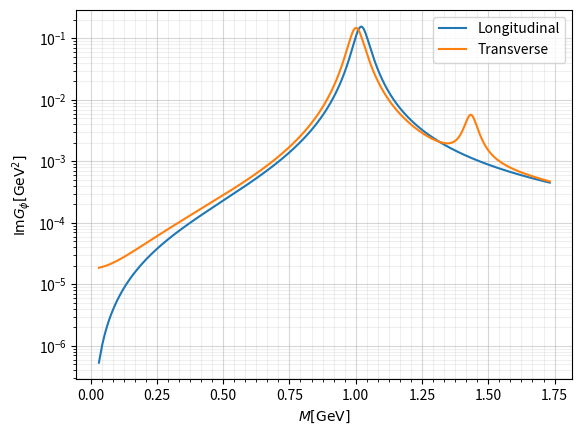
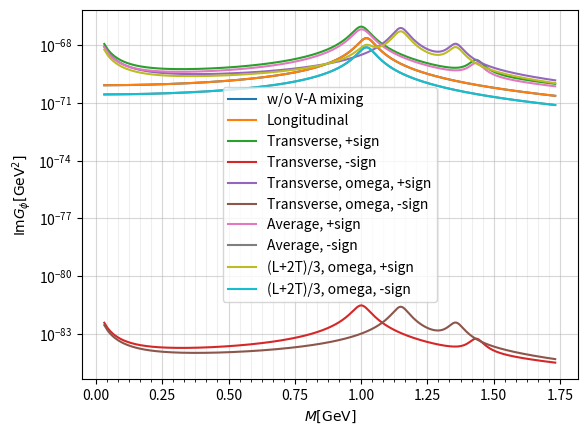
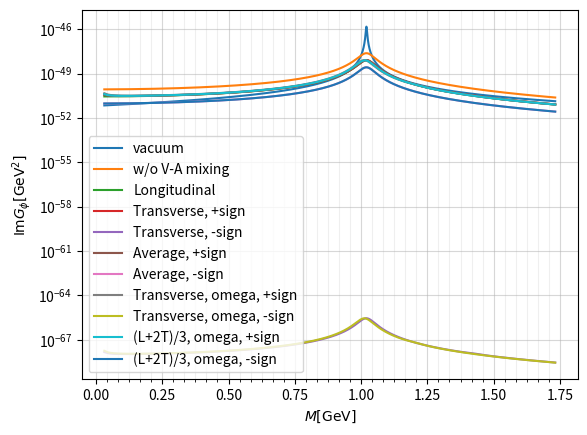

Reproduce these figures in Python, in order.
import matplotlib.pyplot as plt
import numpy as np
import math
import random
from scipy.optimize import curve_fit

#constants
f_pi = 0.093 #pion's decay constant [GeV]
massK = 0.493 #Kaon [GeV]
alpha = 1/137 #coupling const of ele-mag interaction
gRho = 0.119 #rho meson[GeV^2]
mass_rho = 0.770 #rho meson's mass[GeV/c^2]
mass_phi = 1.020 #phi meson's mass[GeV/c^2]
mass_f1_1420 = 1.420 #f1(1420) [GeV]

#phi meson's self-energy at vacuum
Sigma_VL = 0
Sigma_VT = 0
Sigma_AL = 0
Sigma_AT = 0

#density and temperature
baryon_density = 1 #times of nuclear
temperature = 0.010 #[GeV]


#swith of chiral symmetry resotration
withCSR = 0

#see dilepton production rate at p
atP = 1.0 #[GeV]

def QCDsumruleMass(massVac):
    massMed = massVac*(1-0.034*baryon_density)
    return massMed

#Info of Vector/Axial-vector meson
gV = np.sqrt(2)/3*mass_phi**2/mass_rho**2*gRho

if withCSR == 0:
    massV = mass_phi
    massA = mass_f1_1420
elif withCSR == 1:
    massV = QCDsumruleMass(mass_phi)
    massA = QCDsumruleMass(mass_f1_1420)

def DispersionRelation_VT(p):
    p_0 = np.sqrt(0.5*(massV**2+massA**2 - np.sqrt((massA**2-massV**2)**2+16*c**2*p**2)) + p**2)
    return p_0

def DispersionRelation_AT(p):
    p_0 = np.sqrt(0.5*(massV**2+massA**2 + np.sqrt((massA**2-massV**2)**2+16*c**2*p**2)) + p**2)
    return p_0

def DispersionRelation_VL(p):
    p_0 = np.sqrt(massV**2+p**2)
    return p_0

def selfEnergyModification(s):
    mK=massK
    aK = 0.22
    aKbar = 0.45
    bK = 3/(8*f_pi**2)
    rhoS = 0.1
    rhoB = 0.004
    mKstar = np.sqrt(mK**2-aK*rhoS+(bK*rhoB)**2)+bK*rhoB #MeV K's inmedium mass
    mKbarstar = np.sqrt(mK**2-aKbar*rhoS+(bK*rhoB)**2)-bK*rhoB #MeV Kbar's inmedium mass
    print("mKstar = ",mKstar," mKbarstar = ",mKbarstar)
    mKstar = 0.56
    mKbarstar = 0.23
    ks = np.sqrt((s - (mKstar+mKbarstar)**2)*(s - (mKstar-mKbarstar)**2))/(2*np.sqrt(s))
    Gamma_phiS=1.69*4/3*ks**3/s
    print("modified Gamma = ", Gamma_phiS)
    return Gamma_phiS

def ImVector_CurrentCurrentCorrelationFx_L(s,p):
    ImG_VL = (gV/massV)**2*s*massV*Gamma_VL/((s-massV**2+Sigma_VL)**2+massV**2*Gamma_VL**2)
    return ImG_VL

def ImVector_CurrentCurrentCorrelationFx_T(s,p):
    ReunitD = (s-massV**2)*(s-massA**2)-massV*massA*Gamma_VT*Gamma_AT-4*c**2*p**2
    ImunitD = (s-massV**2)*massA*Gamma_AT+(s-massA**2)*massV*Gamma_VT
    ReunitN = -s**2+s*massA**2+4*c**2*p**2
    ImunitN = -s*massA*Gamma_AT
    ImG_VT = (gV/massV)**2*(-ReunitN*ImunitD+ImunitN*ReunitD)/(ReunitD**2+ImunitD**2)
    return ImG_VT

def ImVector_CurrentCurrentCorrelationFx_T_Omega(s,p):
    omegaV = DispersionRelation_VT(p)
    omegaA = DispersionRelation_AT(p)
    ReunitD = (s-omegaV)*(s-omegaA)-massV*massA*Gamma_VT*Gamma_AT-4*c**2*p**2
    ImunitD = (s-omegaV)*massA*Gamma_AT+(s-omegaA)*massV*Gamma_VT
    ReunitN = -s**2+s*omegaA+4*c**2*p**2
    ImunitN = -s*massA*Gamma_AT
    ImG_VT = (gV/massV)**2*(-ReunitN*ImunitD+ImunitN*ReunitD)/(ReunitD**2+ImunitD**2)
    return ImG_VT

spectralFunction_L_noMix = [0]*3000
spectralFunction_T_noMix = [0]*3000
spectralFunction_T_2_noMix = [0]*3000
spectralFunction_T_omega_noMix = [0]*3000
spectralFunction_T_omega_2_noMix = [0]*3000
spectralFunction_vac = [0]*3000

#without mixing
c = 0 #[GeV]
for p_MeV in range(1,2000): #Integrate dilepton production rate by momentum from 0 to 2GeV
    p = p_MeV/1000 #convert from MeV to GeV
    s_MeV = np.arange(1,3001,1)   #range of s
    s = s_MeV/1000 #convert from MeV to GeV
    '''
    Gamma_VL = selfEnergyModification(s)
    Gamma_VT = selfEnergyModification(s)
    '''
    GammaVac = 0.00426
    #Gamma_VL = 0.00426
    #Gamma_VT = 0.00426
    Gamma_VL = 0.061
    Gamma_VT = 0.061
    Gamma_AL = 0.0549
    Gamma_AT = 0.0549
    #in vacuum
    C_0 = 1e-48
    spectralFunction_vac = C_0*GammaVac/(2*math.pi*(pow(np.sqrt(s)-massV,2)+GammaVac*GammaVac/4))

    ImGv_L = ImVector_CurrentCurrentCorrelationFx_L(s,p)
    ImGv_T = ImVector_CurrentCurrentCorrelationFx_T(s,p)
    ImGv_T_omega = ImVector_CurrentCurrentCorrelationFx_T_Omega(s,p)

    p_0_L = DispersionRelation_VL(p)
    p_0_T = DispersionRelation_VT(p)
    p_0_T_2 = DispersionRelation_AT(p)

    dilepton_productionRate_L_noMix = alpha**2/(math.pi*s)*ImGv_L/(np.exp(p_0_L/temperature)-1)
    spectralFunction_L_noMix = spectralFunction_L_noMix+(dilepton_productionRate_L_noMix)/(2*p_0_L)
    dilepton_productionRate_T_noMix = alpha**2/(math.pi*s)*ImGv_T/(np.exp(p_0_T/temperature)-1)
    spectralFunction_T_noMix = spectralFunction_T_noMix+(dilepton_productionRate_T_noMix)/(2*p_0_T)
    dilepton_productionRate_T_2_noMix = alpha**2/(math.pi*s)*ImGv_T/(np.exp(p_0_T_2/temperature)-1)
    spectralFunction_T_2_noMix = spectralFunction_T_2_noMix+(dilepton_productionRate_T_2_noMix)/(2*p_0_T_2)

    dilepton_productionRate_T_omega_noMix = alpha**2/(math.pi*s)*ImGv_T_omega/(np.exp(p_0_T/temperature)-1)
    spectralFunction_T_omega_noMix = spectralFunction_T_omega_noMix+(dilepton_productionRate_T_omega_noMix)/(2*p_0_T)
    dilepton_productionRate_T_omega_2_noMix = alpha**2/(math.pi*s)*ImGv_T_omega/(np.exp(p_0_T_2/temperature)-1)
    spectralFunction_T_omega_2_noMix = spectralFunction_T_omega_2_noMix+(dilepton_productionRate_T_omega_2_noMix)/(2*p_0_T_2)

    if p == atP:
        dilepton_productionRate_L_noMix_save = dilepton_productionRate_L_noMix
        dilepton_productionRate_T_noMix_save = dilepton_productionRate_T_noMix

spectralFunction_L = [0]*3000
spectralFunction_T = [0]*3000
spectralFunction_T_2 = [0]*3000
spectralFunction_T_omega = [0]*3000
spectralFunction_T_omega_2 = [0]*3000

#mixing strength
c = 0.1*baryon_density #[GeV]

for p_MeV in range(1,2000): #Integrate dilepton production rate by momentum from 0 to 2GeV
    p = p_MeV/1000 #convert from MeV to GeV
    s_MeV = np.arange(1,3001,1)   #range of s
    s = s_MeV/1000 #convert from MeV to GeV
    '''
    Gamma_VL = selfEnergyModification(s)
    Gamma_VT = selfEnergyModification(s)
    '''
    #Gamma_VL = 0.00426
    #Gamma_VT = 0.00426
    Gamma_VL = 0.061
    Gamma_VT = 0.061
    Gamma_AL = 0.0549
    Gamma_AT = 0.0549

    ImGv_L = ImVector_CurrentCurrentCorrelationFx_L(s,p)
    ImGv_T = ImVector_CurrentCurrentCorrelationFx_T(s,p)
    ImGv_T_omega = ImVector_CurrentCurrentCorrelationFx_T_Omega(s,p)

    p_0_L = DispersionRelation_VL(p)
    p_0_T = DispersionRelation_VT(p)
    p_0_T_2 = DispersionRelation_AT(p)

    dilepton_productionRate_L = alpha**2/(math.pi*s)*ImGv_L/(np.exp(p_0_L/temperature)-1)
    spectralFunction_L = spectralFunction_L+(dilepton_productionRate_L)/(2*p_0_L)
    dilepton_productionRate_T = alpha**2/(math.pi*s)*ImGv_T/(np.exp(p_0_T/temperature)-1)
    spectralFunction_T = spectralFunction_T+(dilepton_productionRate_T)/(2*p_0_T)
    dilepton_productionRate_T_2 = alpha**2/(math.pi*s)*ImGv_T/(np.exp(p_0_T_2/temperature)-1)
    spectralFunction_T_2 = spectralFunction_T_2+(dilepton_productionRate_T_2)/(2*p_0_T_2)

    dilepton_productionRate_T_omega = alpha**2/(math.pi*s)*ImGv_T_omega/(np.exp(p_0_T/temperature)-1)
    spectralFunction_T_omega = spectralFunction_T_omega+(dilepton_productionRate_T_omega)/(2*p_0_T)
    dilepton_productionRate_T_omega_2 = alpha**2/(math.pi*s)*ImGv_T_omega/(np.exp(p_0_T_2/temperature)-1)
    spectralFunction_T_omega_2 = spectralFunction_T_omega_2+(dilepton_productionRate_T_omega_2)/(2*p_0_T_2)


    if p==atP:
        fig, ax = plt.subplots()
        ax.plot(np.sqrt(s), ImGv_L,label="Longitudinal")
        ax.plot(np.sqrt(s), ImGv_T,label="Transverse")
        ax.legend()
        ax.set_xticks(np.linspace(0.,1.75,43),minor=True)
        ax.grid(which="major",alpha=0.5)
        ax.grid(which="minor",alpha=0.2)
        ax.set_xlabel(r"$M[{\rm{GeV}}]$")
        ax.set_ylabel(r"${\rm{Im}}G_\phi[{\rm{GeV}}^{2}]$")
        plt.yscale('log')
        plt.show()

        fig, ax = plt.subplots()
        ax.plot(np.sqrt(s), (dilepton_productionRate_L_noMix_save+2*dilepton_productionRate_T_noMix_save)/3, label="w/o V-A mixing")
        ax.plot(np.sqrt(s), dilepton_productionRate_L,label="Longitudinal")
        ax.plot(np.sqrt(s), dilepton_productionRate_T,label="Transverse, +sign")
        ax.plot(np.sqrt(s), dilepton_productionRate_T_2,label="Transverse, -sign")
        ax.plot(np.sqrt(s), dilepton_productionRate_T_omega,label="Transverse, omega, +sign")
        ax.plot(np.sqrt(s), dilepton_productionRate_T_omega_2,label="Transverse, omega, -sign")
        ax.plot(np.sqrt(s), (dilepton_productionRate_L+2*(dilepton_productionRate_T))/3,label="Average, +sign")
        ax.plot(np.sqrt(s), (dilepton_productionRate_L+2*(dilepton_productionRate_T_2))/3,label="Average, -sign")
        ax.plot(np.sqrt(s), (dilepton_productionRate_L+2*(dilepton_productionRate_T_omega))/3,label="(L+2T)/3, omega, +sign")
        ax.plot(np.sqrt(s), (dilepton_productionRate_L+2*(dilepton_productionRate_T_omega_2))/3,label="(L+2T)/3, omega, -sign")
        ax.legend()
        ax.set_xticks(np.linspace(0.,1.75,43),minor=True)
        ax.grid(which="major",alpha=0.5)
        ax.grid(which="minor",alpha=0.2)
        ax.set_xlabel(r"$M[{\rm{GeV}}]$")
        ax.set_ylabel(r"${\rm{Im}}G_\phi[{\rm{GeV}}^{2}]$")
        plt.yscale('log')
        plt.show()

fig, ax = plt.subplots()
ax.plot(np.sqrt(s), spectralFunction_vac, label="vacuum")
ax.plot(np.sqrt(s), (spectralFunction_L_noMix+2*spectralFunction_T_noMix),label="w/o V-A mixing")
ax.plot(np.sqrt(s), spectralFunction_L,label="Longitudinal")
ax.plot(np.sqrt(s), spectralFunction_T,label="Transverse, +sign")
ax.plot(np.sqrt(s), spectralFunction_T_2,label="Transverse, -sign")
ax.plot(np.sqrt(s), (spectralFunction_L+2*(spectralFunction_T))/3,label="Average, +sign")
ax.plot(np.sqrt(s), (spectralFunction_L+2*(spectralFunction_T_2))/3,label="Average, -sign")
ax.plot(np.sqrt(s), spectralFunction_T_omega,label="Transverse, omega, +sign")
ax.plot(np.sqrt(s), spectralFunction_T_omega_2,label="Transverse, omega, -sign")
ax.plot(np.sqrt(s), (spectralFunction_L+2*(spectralFunction_T_omega))/3,label="(L+2T)/3, omega, +sign")
ax.plot(np.sqrt(s), (spectralFunction_L+2*(spectralFunction_T_omega_2))/3,label="(L+2T)/3, omega, -sign")
ax.legend()
ax.set_xticks(np.linspace(0.,1.75,43),minor=True)
ax.grid(which="major",alpha=0.5)
ax.grid(which="minor",alpha=0.2)
ax.set_xlabel(r"$M[{\rm{GeV}}]$")
ax.set_ylabel(r"${\rm{Im}}G_\phi[{\rm{GeV}}^{2}]$")
plt.yscale('log')
plt.show()
